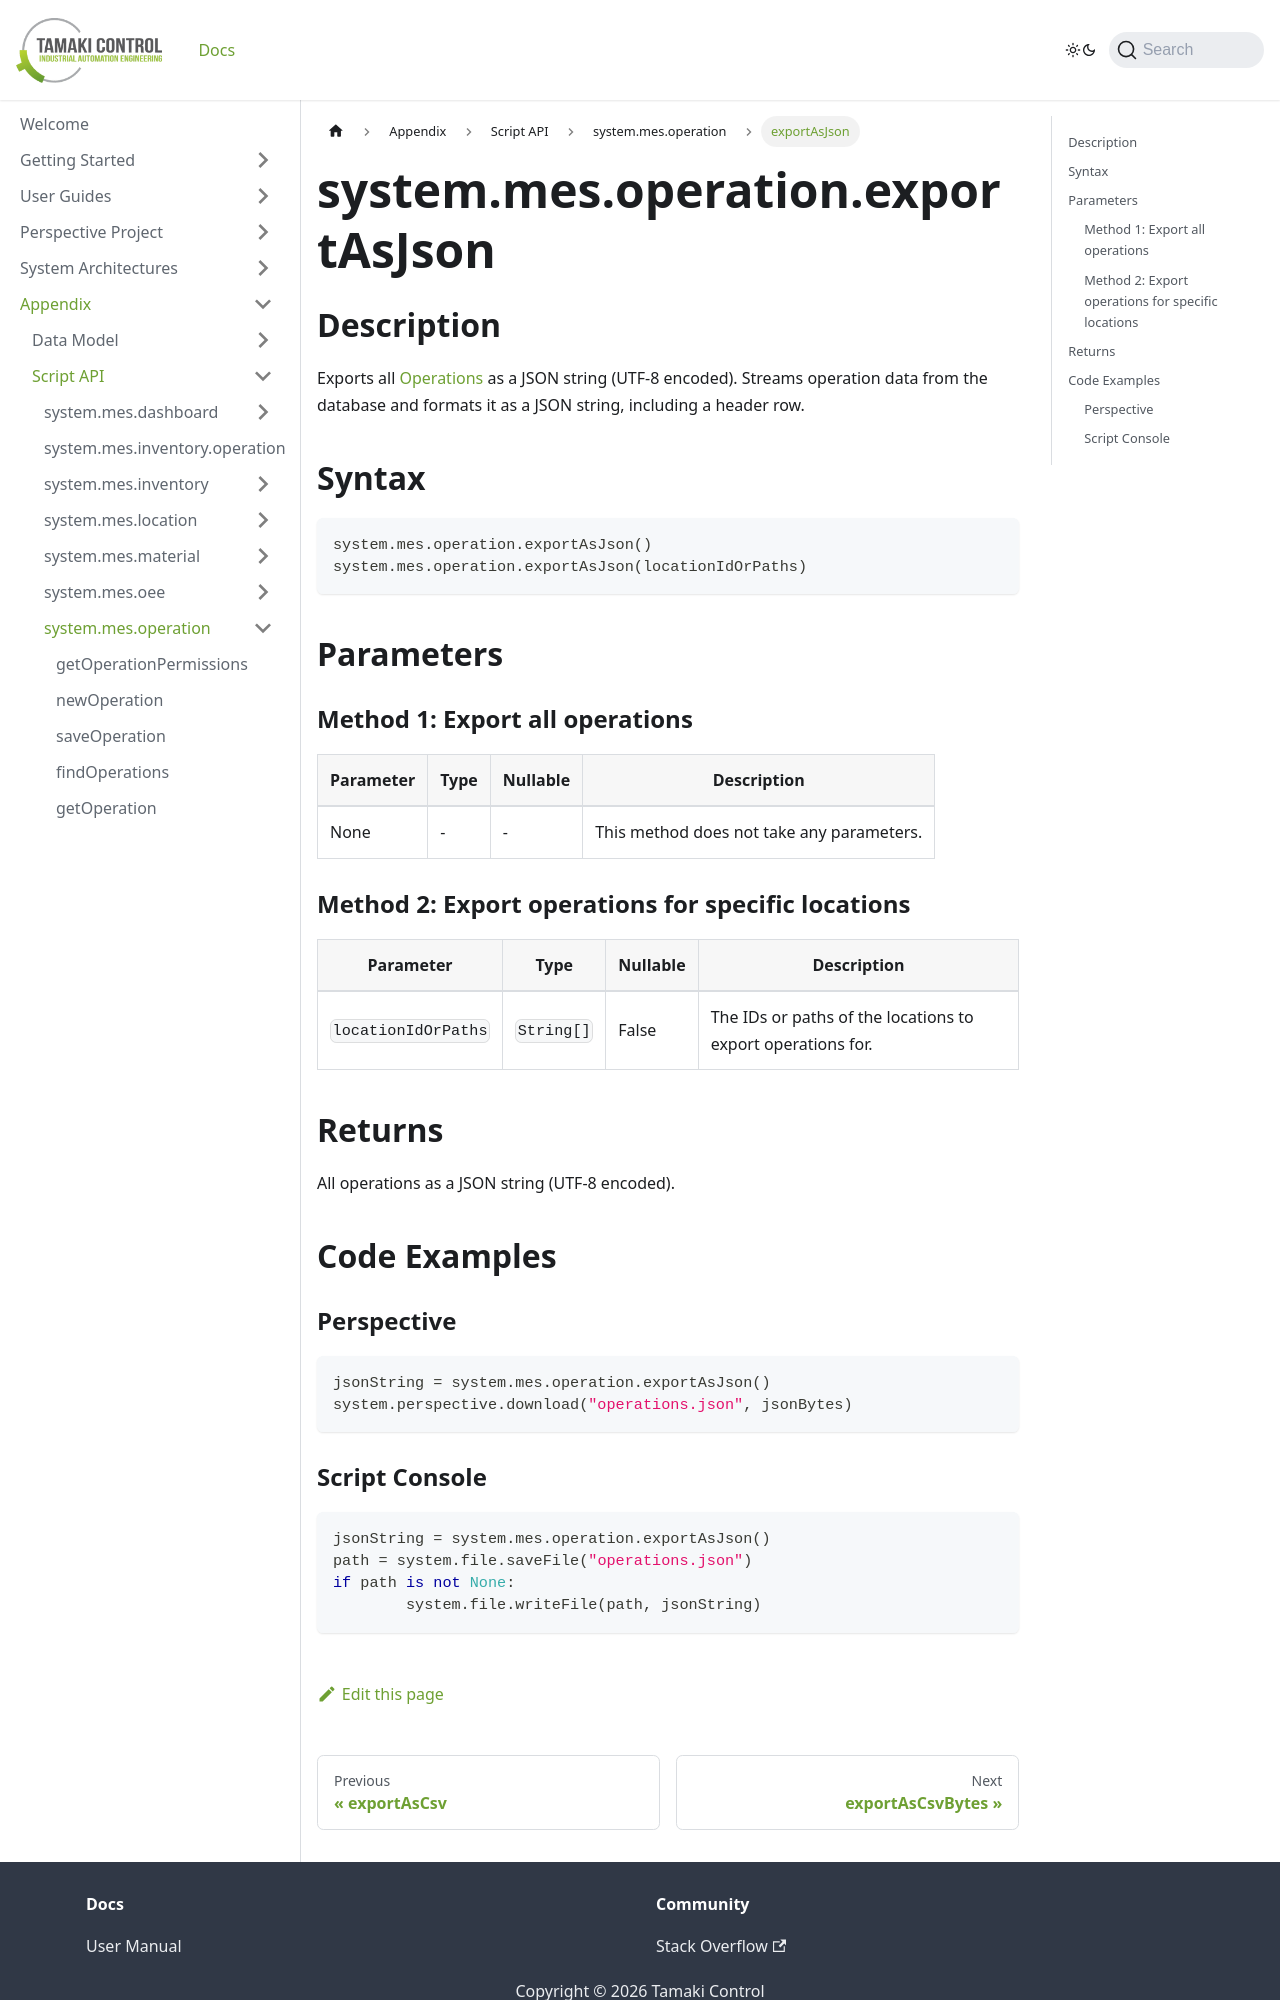

repository: TamakiControl/tamaki-mes-docs · page: docs/appendix/script-api/operation-script-api/export-as-json/index.html · generator: docusaurus

---
sidebar_position: 26
title: "exportAsJson"
description: "Exports all operations as a JSON string (UTF-8 encoded)"
---

# system.mes.operation.exportAsJson

## Description

Exports all [Operations](../../data-model/operation-model/operation) as a JSON string (UTF-8 encoded).
Streams operation data from the database and formats it as a JSON string, including a header row.

## Syntax

```python
system.mes.operation.exportAsJson()
system.mes.operation.exportAsJson(locationIdOrPaths)
```

## Parameters

### Method 1: Export all operations

| Parameter | Type | Nullable | Description                               |
|-----------|------|----------|-------------------------------------------|
| None      | -    | -        | This method does not take any parameters. |

### Method 2: Export operations for specific locations

| Parameter           | Type       | Nullable | Description                                                 |
|---------------------|------------|----------|-------------------------------------------------------------|
| `locationIdOrPaths` | `String[]` | False    | The IDs or paths of the locations to export operations for. |

## Returns

All operations as a JSON string (UTF-8 encoded).

## Code Examples

### Perspective
```python
jsonString = system.mes.operation.exportAsJson()
system.perspective.download("operations.json", jsonBytes)
```
